Run: headless pygame with SDL's dummy video driver; simulated clock (each Clock.tick advances the game by its frame time, no real sleeping); random seed 0; keys injected as events and as key.get_pressed() state; no mouse input.
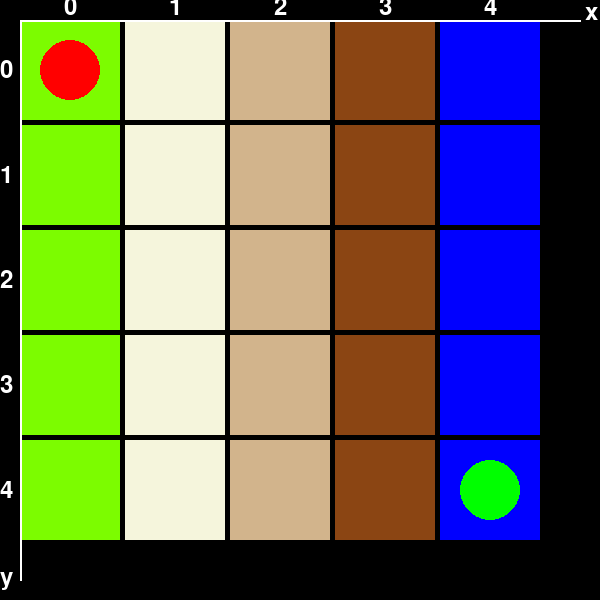
Frame 1 of 4 · flips 1–60 · no input
Frame 2 of 4 · flips 61–180 · tapped SPACE, RETURN · held RIGHT (→), D · screen unchanged from frame 1, image omitted
Frame 3 of 4 · flips 181–300 · held DOWN (↓), S · screen unchanged from frame 2, image omitted
Frame 4 of 4 · flips 301–420 · held LEFT (←), A, UP (↑), W · screen unchanged from frame 3, image omitted

The pygame program that drew these frames:

import pygame


class GameRenderer:
    def __init__(self, width=600, height=600, grid_size=100, margin=5, offset=20):
        pygame.init()
        self.GRID_SIZE = grid_size
        self.MARGIN = margin
        self.OFFSET = offset
        self.WIDTH = width
        self.HEIGHT = height
        self.SCREEN_COLOR = (0, 0, 0)  # Background color
        self.AXIS_TEXT_COLOR = (255, 255, 255)  # White for axes and text

        self.screen = pygame.display.set_mode((self.WIDTH, self.HEIGHT))
        pygame.display.set_caption("Game")
        self.screen.fill(self.SCREEN_COLOR)
        self.font = pygame.font.Font(None, 36)

    def value_to_color(self, value):
        colors = {
            0: (124, 252, 0),  # Grass Green
            1: (245, 245, 220),  # Beige
            2: (210, 180, 140),  # Darker Beige
            3: (139, 69, 19),  # Brown
            4: (0, 0, 255),  # Blue
        }
        return colors.get(value, (255, 0, 0))  # Default to red if value is invalid

    def draw_circle(self, x, z, color):
        # Convert grid coordinates (0 to 4) to pixel positions
        pixel_x = x * (self.GRID_SIZE + self.MARGIN) + self.GRID_SIZE // 2
        pixel_y = z * (self.GRID_SIZE + self.MARGIN) + self.GRID_SIZE // 2
        pygame.draw.circle(
            self.screen, color, (pixel_x + self.OFFSET, pixel_y + self.OFFSET), 30
        )

    def draw_axes(self):
        pygame.draw.line(
            self.screen, self.AXIS_TEXT_COLOR, (self.OFFSET, self.OFFSET), (self.WIDTH - self.OFFSET, self.OFFSET), 2
        )
        pygame.draw.line(
            self.screen, self.AXIS_TEXT_COLOR, (self.OFFSET, self.OFFSET), (self.OFFSET, self.HEIGHT - self.OFFSET), 2
        )
        x_label = self.font.render("x", True, self.AXIS_TEXT_COLOR)
        y_label = self.font.render("y", True, self.AXIS_TEXT_COLOR)
        self.screen.blit(x_label, (self.WIDTH - self.OFFSET + 5, self.OFFSET - 20))
        self.screen.blit(y_label, (self.OFFSET - 20, self.HEIGHT - self.OFFSET - 15))

    def draw_labels(self):
        for i in range(5):
            label = self.font.render(str(i), True, self.AXIS_TEXT_COLOR)
            x = self.OFFSET + i * (self.GRID_SIZE + self.MARGIN) + self.GRID_SIZE // 2 - label.get_width() // 2
            y = self.OFFSET - 25
            self.screen.blit(label, (x, y))
            label = self.font.render(str(i), True, self.AXIS_TEXT_COLOR)
            x = self.OFFSET - 20
            y = self.OFFSET + i * (self.GRID_SIZE + self.MARGIN) + self.GRID_SIZE // 2 - label.get_height() // 2
            self.screen.blit(label, (x, y))

    def render(self, array, circle_params):
        self.screen.fill(self.SCREEN_COLOR)
        if len(array) != 5 or not all(len(row) == 5 for row in array):
            raise ValueError("Input array must be a 5x5 grid.")
        for row in range(5):
            for col in range(5):
                value = array[row][col]
                color = self.value_to_color(value)
                x = col * (self.GRID_SIZE + self.MARGIN) + self.OFFSET
                y = row * (self.GRID_SIZE + self.MARGIN) + self.OFFSET
                pygame.draw.rect(self.screen, color, (x, y, self.GRID_SIZE, self.GRID_SIZE))
        for params in circle_params:
            x, z, color = params
            self.draw_circle(x, z, color)
        self.draw_axes()
        self.draw_labels()
        pygame.display.flip()


if __name__ == "__main__":
    renderer = GameRenderer()

    grid = [[0, 1, 2, 3, 4] for _ in range(5)]
    circle_params = [(0, 0, (255, 0, 0)), (4, 4, (0, 255, 0))]

    running = True
    while running:
        for event in pygame.event.get():
            if event.type == pygame.QUIT:
                running = False
        # Update the grid or circle_params as needed
        renderer.render(grid, circle_params)

    pygame.quit()
